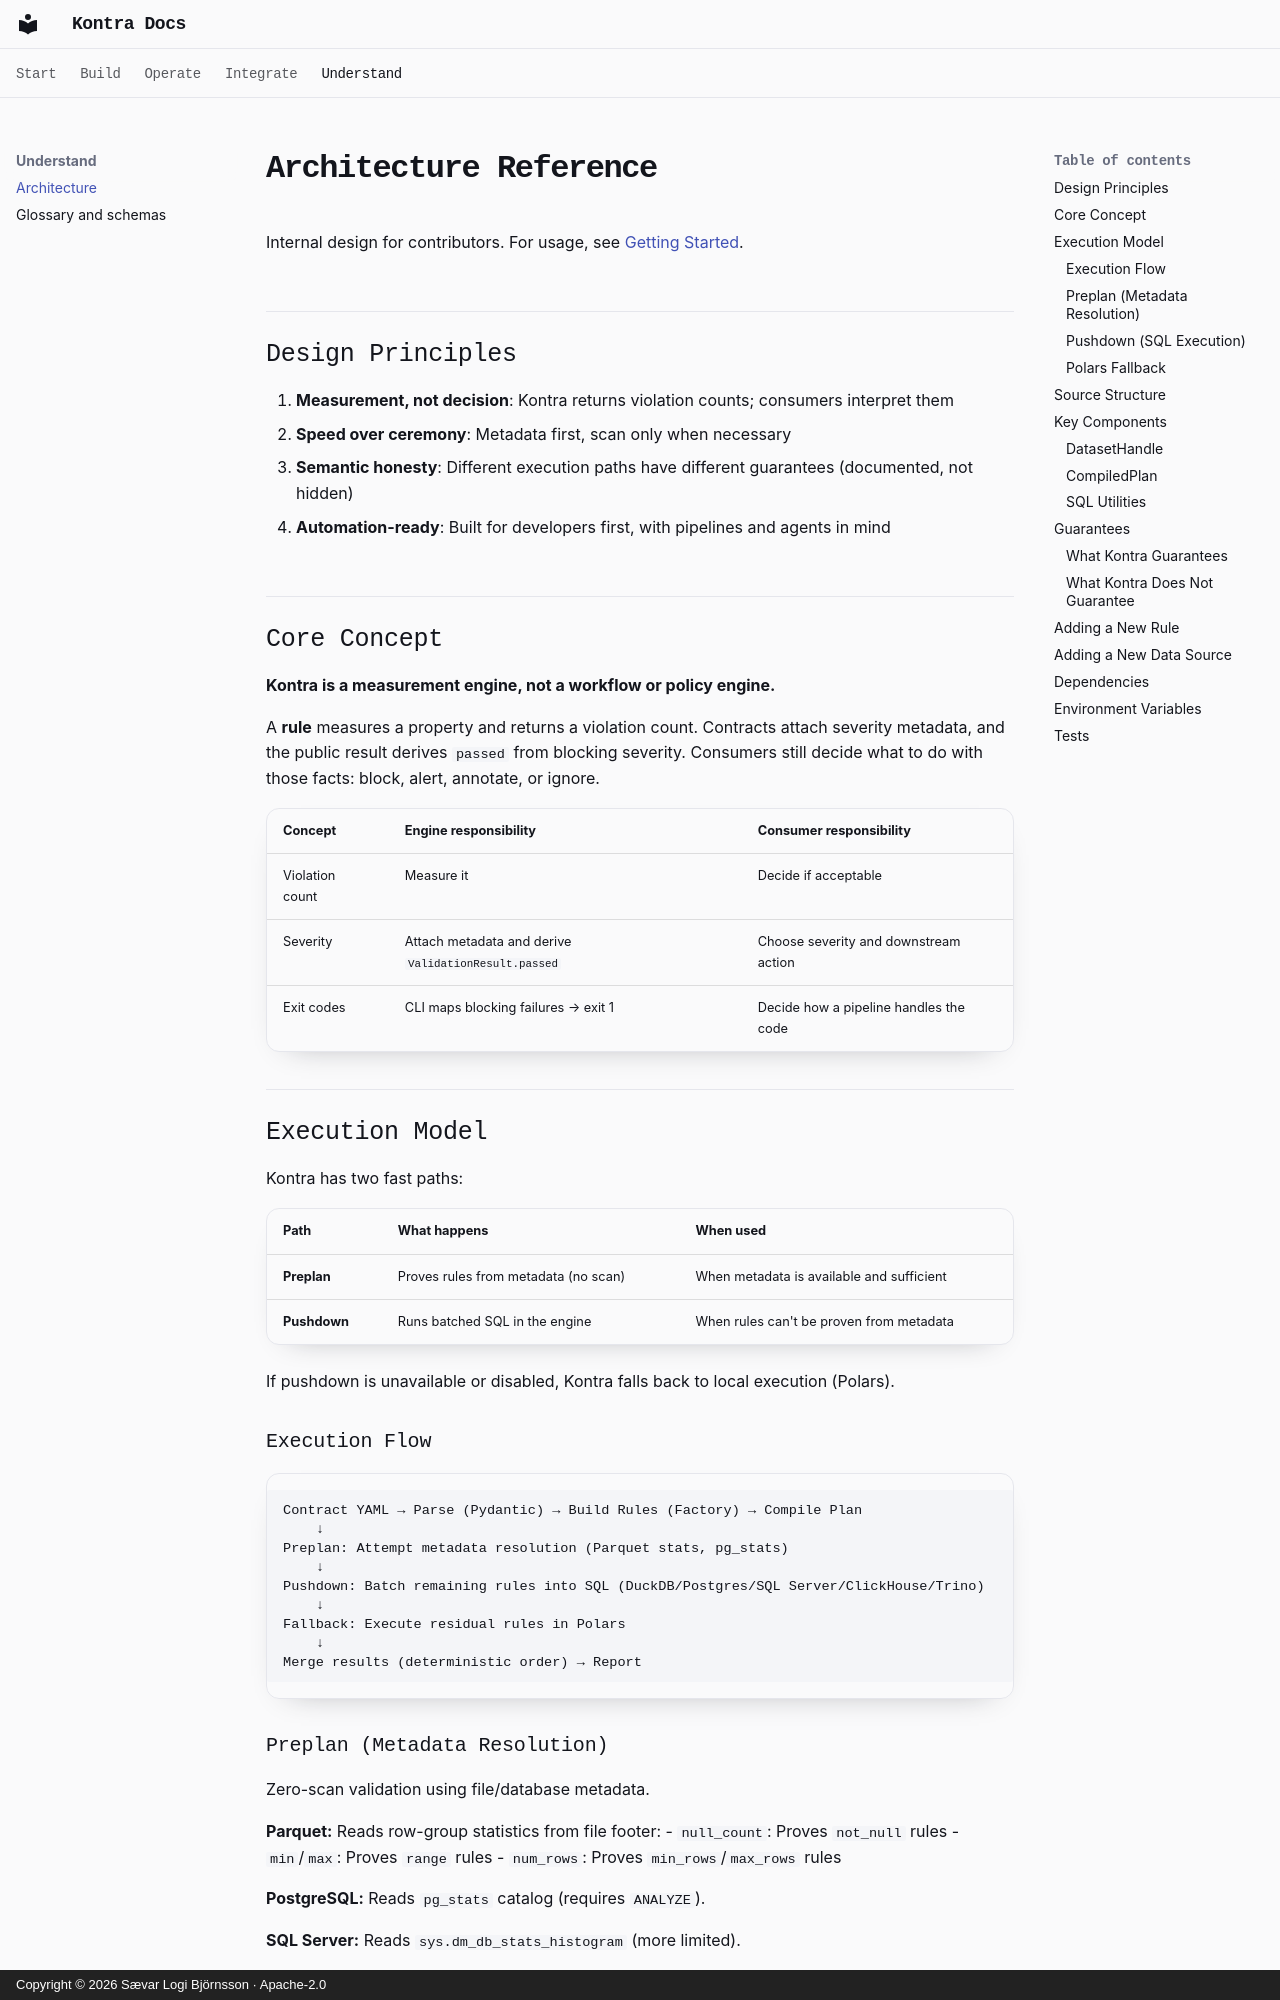

repository: Saevarl/Kontra · page: reference/architecture/index.html · generator: mkdocs · copyright: Copyright © 2026 Sævar Logi Björnsson · Apache-2.0

# Architecture Reference

Internal design for contributors. For usage, see [Getting Started](../getting-started.md).

## Design Principles

1. **Measurement, not decision**: Kontra returns violation counts; consumers interpret them
2. **Speed over ceremony**: Metadata first, scan only when necessary
3. **Semantic honesty**: Different execution paths have different guarantees (documented, not hidden)
4. **Automation-ready**: Built for developers first, with pipelines and agents in mind

## Core Concept

**Kontra is a measurement engine, not a workflow or policy engine.**

A **rule** measures a property and returns a violation count. Contracts attach
severity metadata, and the public result derives `passed` from blocking severity.
Consumers still decide what to do with those facts: block, alert, annotate, or ignore.

| Concept | Engine responsibility | Consumer responsibility |
|---------|----------------------|------------------------|
| Violation count | Measure it | Decide if acceptable |
| Severity | Attach metadata and derive `ValidationResult.passed` | Choose severity and downstream action |
| Exit codes | CLI maps blocking failures → exit 1 | Decide how a pipeline handles the code |

## Execution Model

Kontra has two fast paths:

| Path | What happens | When used |
|------|--------------|-----------|
| **Preplan** | Proves rules from metadata (no scan) | When metadata is available and sufficient |
| **Pushdown** | Runs batched SQL in the engine | When rules can't be proven from metadata |

If pushdown is unavailable or disabled, Kontra falls back to local execution (Polars).

### Execution Flow

```
Contract YAML → Parse (Pydantic) → Build Rules (Factory) → Compile Plan
    ↓
Preplan: Attempt metadata resolution (Parquet stats, pg_stats)
    ↓
Pushdown: Batch remaining rules into SQL (DuckDB/Postgres/SQL Server/ClickHouse/Trino)
    ↓
Fallback: Execute residual rules in Polars
    ↓
Merge results (deterministic order) → Report
```
